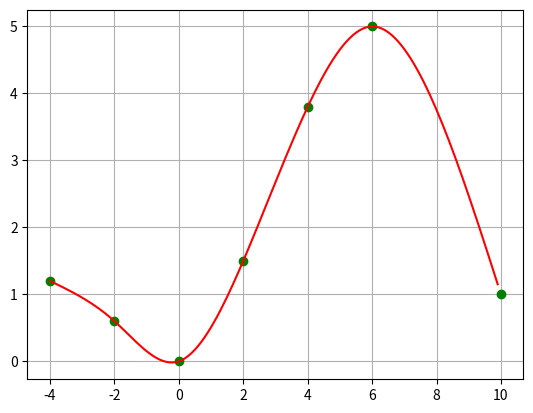

The script that saved this image:
#!/usr/bin/python
# -*- coding: UTF-8 -*-

import numpy as np
import bisect
import matplotlib.pyplot as plt

class Spline:
    u"""
    Cubic Spline class
    """

    def __init__(self, x, y):
        self.b, self.c, self.d, self.w = [], [], [], []

        self.x = x
        self.y = y

        self.nx = len(x)  # dimension of x
        h = np.diff(x)

        # calc coefficient c
        self.a = [iy for iy in y]

        # calc coefficient c
        A = self.__calc_A(h)
        B = self.__calc_B(h)
        self.c = np.linalg.solve(A, B)
        #  print(self.c1)

        # calc spline coefficient b and d
        for i in range(self.nx - 1):
            self.d.append((self.c[i + 1] - self.c[i]) / (3.0 * h[i]))
            tb = (self.a[i + 1] - self.a[i]) / h[i] - h[i] * \
                (self.c[i + 1] + 2.0 * self.c[i]) / 3.0
            self.b.append(tb)

    def calc(self, t):
        """
        Calc position
        if t is outside of the input x, return None
        """

        if t < self.x[0]:
            return None
        elif t > self.x[-1]:
            return None

        i = self.__search_index(t)
        dx = t - self.x[i]
        result = self.a[i] + self.b[i] * dx + \
            self.c[i] * dx ** 2.0 + self.d[i] * dx ** 3.0

        return result

    def calcd(self, t):
        """
        Calc first derivative
        if t is outside of the input x, return None
        """

        if t < self.x[0]:
            return None
        elif t > self.x[-1]:
            return None

        i = self.__search_index(t)
        dx = t - self.x[i]
        result = self.b[i] + 2.0 * self.c[i] * dx + 3.0 * self.d[i] * dx ** 2.0
        return result

    def calcdd(self, t):
        """
        Calc second derivative
        """

        if t < self.x[0]:
            return None
        elif t > self.x[-1]:
            return None

        i = self.__search_index(t)
        dx = t - self.x[i]
        result = 2.0 * self.c[i] + 6.0 * self.d[i] * dx
        return result

    def __search_index(self, x):
        """
        search data segment index
        """
        return bisect.bisect(self.x, x) - 1

    def __calc_A(self, h):
        """
        calc matrix A for spline coefficient c
        """
        A = np.zeros((self.nx, self.nx))
        A[0, 0] = 1.0
        for i in range(self.nx - 1):
            if i != (self.nx - 2):
                A[i + 1, i + 1] = 2.0 * (h[i] + h[i + 1])
            A[i + 1, i] = h[i]
            A[i, i + 1] = h[i]

        A[0, 1] = 0.0
        A[self.nx - 1, self.nx - 2] = 0.0
        A[self.nx - 1, self.nx - 1] = 1.0
        #  print(A)
        return A

    def __calc_B(self, h):
        """
        calc matrix B for spline coefficient c
        """
        B = np.zeros(self.nx)
        for i in range(self.nx - 2):
            B[i + 1] = 3.0 * (self.a[i + 2] - self.a[i + 1]) / \
                h[i + 1] - 3.0 * (self.a[i + 1] - self.a[i]) / h[i]
        #  print(B)
        return B


class Spline2D:
    """
    2D Cubic Spline class
    """

    def __init__(self, x, y):
        self.s = self.__calc_s(x, y)
        self.sx = Spline(self.s, x)
        self.sy = Spline(self.s, y)

    def __calc_s(self, x, y):
        dx = np.diff(x)
        dy = np.diff(y)
        self.ds = [math.sqrt(idx ** 2 + idy ** 2)
                   for (idx, idy) in zip(dx, dy)]
        s = [0]
        s.extend(np.cumsum(self.ds))
        return s

    def calc_position(self, s):
        """
        calc position
        """
        x = self.sx.calc(s)
        y = self.sy.calc(s)

        return x, y

    def calc_curvature(self, s):
        """
        calc curvature
        """
        dx = self.sx.calcd(s)
        ddx = self.sx.calcdd(s)
        dy = self.sy.calcd(s)
        ddy = self.sy.calcdd(s)
        k = (ddy * dx - ddx * dy) / (dx ** 2 + dy ** 2)
        return k

    def calc_yaw(self, s):
        """
        calc yaw
        """
        dx = self.sx.calcd(s)
        dy = self.sy.calcd(s)
        yaw = math.atan2(dy, dx)
        return yaw


def calc_spline_course(x, y, ds=0.1):
    sp = Spline2D(x, y)
    s = list(np.arange(0, sp.s[-1], ds))

    rx, ry, ryaw, rk = [], [], [], []
    for i_s in s:
        ix, iy = sp.calc_position(i_s)
        rx.append(ix)
        ry.append(iy)
        ryaw.append(sp.calc_yaw(i_s))
        rk.append(sp.calc_curvature(i_s))

    return rx, ry, ryaw, rk, s


# 三阶样条曲线拟合
x = [-4 ,-2, 0, 2, 4, 6, 10];
y = [1.2, 0.6, 0, 1.5, 3.8, 5, 1];
spline = Spline(x,y)
rx = np.arange(-4,10,0.1)
ry = [spline.calc(i) for i in rx]
plt.plot(x,y,"og")
plt.plot(rx,ry,"-r")
plt.grid(True)
plt.show()